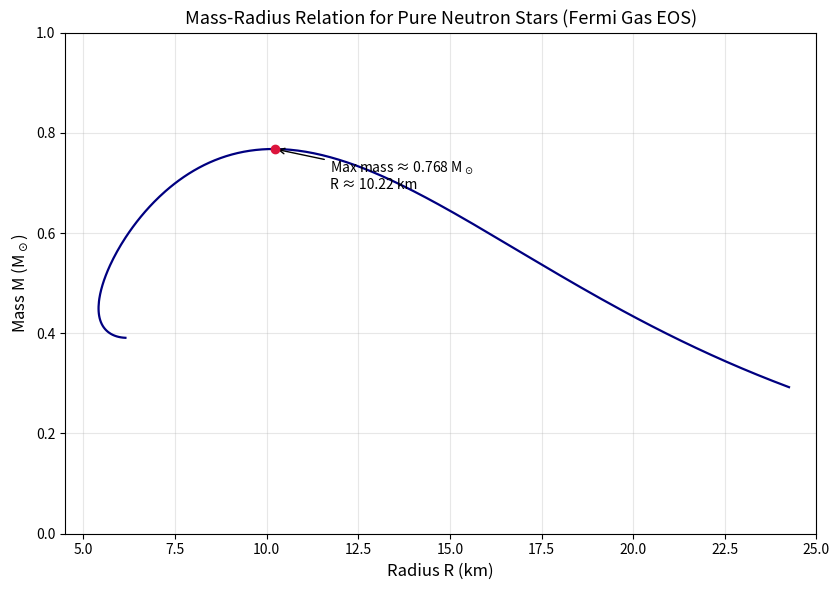

This figure's Python source:
import numpy as np
import matplotlib.pyplot as plt
from scipy.integrate import solve_ivp

# -----------------------------
# Physical constants (CGS)
# -----------------------------
c = 2.99792458e10          # cm/s
G = 6.673e-8               # cm^3 g^-1 s^-2
hbar = 1.0546e-27          # erg s
m_n = 1.675e-24            # g
M_sun = 1.989e33           # g
km = 1.0e5                 # cm

# -----------------------------
# Pure neutron Fermi-gas EOS fit
# ebar = A_NR * pbar^(3/5) + A_R * pbar
# -----------------------------
A_NR = 2.4216
A_R = 2.8663

# Energy density scale from Eq. (44)
eps0 = (m_n**4 * c**5) / (3.0 * np.pi**2 * hbar**3)

def epsilon_of_p(p):
    """Energy density epsilon(p) in erg/cm^3."""
    if p <= 0.0:
        return 0.0
    pbar = p / eps0
    ebar = A_NR * pbar**(3.0 / 5.0) + A_R * pbar
    return eps0 * ebar

def tov_rhs(r, y):
    """
    TOV equations:
    y[0] = pressure p(r) in erg/cm^3
    y[1] = enclosed mass m(r) in g
    """
    p, m = y

    if p <= 0.0:
        return [0.0, 0.0]

    eps = epsilon_of_p(p)

    if r <= 0.0:
        return [0.0, 0.0]

    rho = eps / c**2
    dmdr = 4.0 * np.pi * r**2 * rho

    if m <= 0.0:
        dpdr = -(4.0 / 3.0) * np.pi * G * eps * rho * r / c**2
        return [dpdr, dmdr]

    denom = 1.0 - 2.0 * G * m / (r * c**2)
    if denom <= 0.0:
        return [0.0, 0.0]

    dpdr = -(G * eps * m / (c**2 * r**2))
    dpdr *= (1.0 + p / eps)
    dpdr *= (1.0 + 4.0 * np.pi * r**3 * p / (m * c**2))
    dpdr /= denom

    return [dpdr, dmdr]

def surface_event(r, y):
    return y[0] - 1.0e-12 * eps0

surface_event.terminal = True
surface_event.direction = -1

def solve_star(p0_bar, r0=1.0e-4 * km, rmax=30.0 * km):
    """
    Solve one star for a given dimensionless central pressure p0_bar.
    Returns (R_km, M_solar) or None.
    """
    p_c = p0_bar * eps0
    eps_c = epsilon_of_p(p_c)
    rho_c = eps_c / c**2

    m0 = (4.0 / 3.0) * np.pi * r0**3 * rho_c
    y0 = [p_c, m0]

    sol = solve_ivp(
        tov_rhs,
        (r0, rmax),
        y0,
        method="DOP853",
        events=surface_event,
        rtol=1e-10,
        atol=1e-12,
        max_step=2.0e3
    )

    if not sol.success:
        return None

    if len(sol.t_events[0]) > 0:
        R = sol.t_events[0][0]
        M = sol.y_events[0][0][1]
    else:
        R = sol.t[-1]
        M = sol.y[1, -1]

    R_km = R / km
    M_solar = M / M_sun

    if not (0.0 < R_km < 40.0 and 0.0 < M_solar < 3.0):
        return None

    return R_km, M_solar

# --------------------------------------------------
# Pressure sampling:
# keep order in p0, do NOT sort by radius later
# denser near the peak, lighter at extreme high p0
# --------------------------------------------------
p0_bar_values = np.concatenate([
    np.geomspace(1e-4, 5e-3, 50),
    np.geomspace(5e-3, 5e-2, 60),
    np.geomspace(5e-2, 5e-1, 70),
    np.geomspace(5e-1, 5e0, 60),
    np.geomspace(5e0, 3e1, 25)
])

R_vals = []
M_vals = []
P_vals = []

for p0_bar in p0_bar_values:
    result = solve_star(p0_bar)
    if result is None:
        continue
    R_km, M_sol = result
    R_vals.append(R_km)
    M_vals.append(M_sol)
    P_vals.append(p0_bar)

R_vals = np.array(R_vals)
M_vals = np.array(M_vals)
P_vals = np.array(P_vals)

# Maximum mass point
imax = np.argmax(M_vals)
R_max = R_vals[imax]
M_max = M_vals[imax]

# -----------------------------
# Plot in original p0 order
# -----------------------------
plt.figure(figsize=(8.5, 6))
plt.plot(R_vals, M_vals, color='navy', lw=1.6)
plt.scatter(R_max, M_max, color='crimson', zorder=5)

plt.annotate(
    f"Max mass ≈ {M_max:.3f} M$_\\odot$\nR ≈ {R_max:.2f} km",
    xy=(R_max, M_max),
    xytext=(R_max + 1.5, M_max - 0.08),
    arrowprops=dict(arrowstyle="->", lw=1.0),
    fontsize=10
)

plt.xlabel("Radius R (km)", fontsize=12)
plt.ylabel("Mass M (M$_\\odot$)", fontsize=12)
plt.title("Mass-Radius Relation for Pure Neutron Stars (Fermi Gas EOS)", fontsize=13)
plt.xlim(4.5, 25)
plt.ylim(0.0, 1.0)
plt.grid(True, alpha=0.3)
plt.tight_layout()
plt.show()
